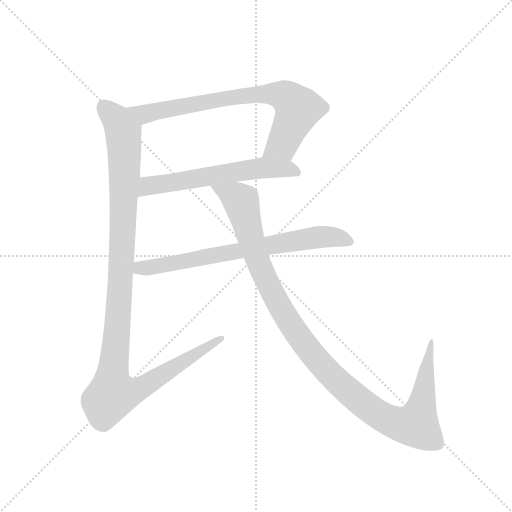
t = 0.00 s
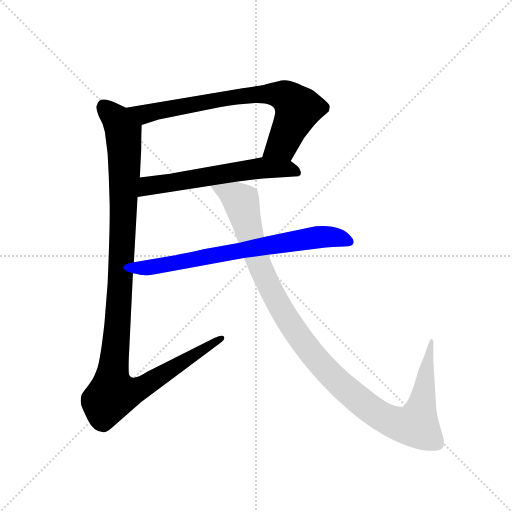
t = 3.66 s
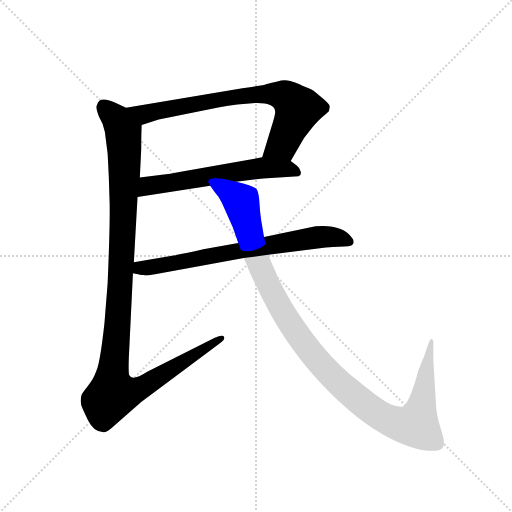
t = 3.85 s
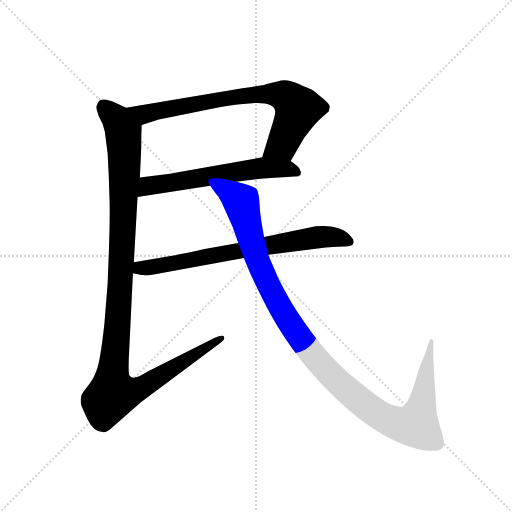
t = 4.05 s
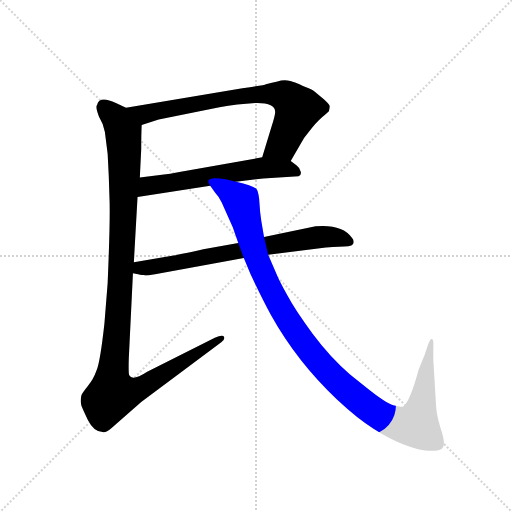
t = 4.25 s
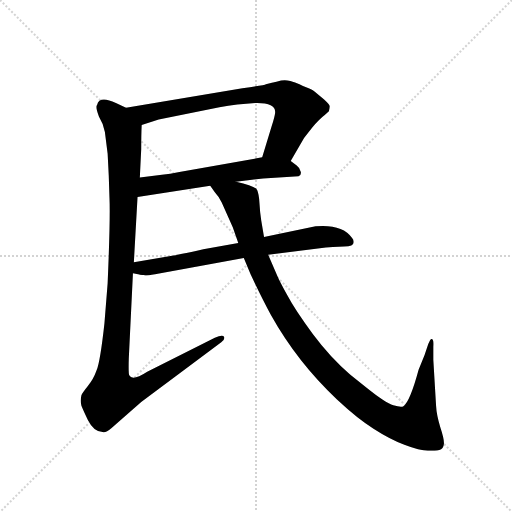
t = 4.86 s

The animated SVG that drew these frames (rendered in a browser with its animation timeline set to each time). Animation: 5 CSS @keyframes rules; one cycle of 4.86 s.

<svg version="1.1" viewBox="0 0 1024 1024" xmlns="http://www.w3.org/2000/svg">
  <g stroke="lightgray" stroke-dasharray="1,1" stroke-width="1" transform="scale(4, 4)">
    <line x1="0" y1="0" x2="256" y2="256"></line>
    <line x1="256" y1="0" x2="0" y2="256"></line>
    <line x1="128" y1="0" x2="128" y2="256"></line>
    <line x1="0" y1="128" x2="256" y2="128"></line>
  </g>
  <g transform="scale(0.92, -0.92) translate(60, -850)">
    <style type="text/css">
      
        @keyframes keyframes0 {
          from {
            stroke: blue;
            stroke-dashoffset: 764;
            stroke-width: 128;
          }
          71% {
            animation-timing-function: step-end;
            stroke: blue;
            stroke-dashoffset: 0;
            stroke-width: 128;
          }
          to {
            stroke: black;
            stroke-width: 1024;
          }
        }
        #make-me-a-hanzi-animation-0 {
          animation: keyframes0 0.8717447916666666s both;
          animation-delay: 0s;
          animation-timing-function: linear;
        }
      
        @keyframes keyframes1 {
          from {
            stroke: blue;
            stroke-dashoffset: 605;
            stroke-width: 128;
          }
          66% {
            animation-timing-function: step-end;
            stroke: blue;
            stroke-dashoffset: 0;
            stroke-width: 128;
          }
          to {
            stroke: black;
            stroke-width: 1024;
          }
        }
        #make-me-a-hanzi-animation-1 {
          animation: keyframes1 0.7423502604166666s both;
          animation-delay: 0.8717447916666666s;
          animation-timing-function: linear;
        }
      
        @keyframes keyframes2 {
          from {
            stroke: blue;
            stroke-dashoffset: 1167;
            stroke-width: 128;
          }
          79% {
            animation-timing-function: step-end;
            stroke: blue;
            stroke-dashoffset: 0;
            stroke-width: 128;
          }
          to {
            stroke: black;
            stroke-width: 1024;
          }
        }
        #make-me-a-hanzi-animation-2 {
          animation: keyframes2 1.19970703125s both;
          animation-delay: 1.6140950520833333s;
          animation-timing-function: linear;
        }
      
        @keyframes keyframes3 {
          from {
            stroke: blue;
            stroke-dashoffset: 728;
            stroke-width: 128;
          }
          70% {
            animation-timing-function: step-end;
            stroke: blue;
            stroke-dashoffset: 0;
            stroke-width: 128;
          }
          to {
            stroke: black;
            stroke-width: 1024;
          }
        }
        #make-me-a-hanzi-animation-3 {
          animation: keyframes3 0.8424479166666666s both;
          animation-delay: 2.813802083333333s;
          animation-timing-function: linear;
        }
      
        @keyframes keyframes4 {
          from {
            stroke: blue;
            stroke-dashoffset: 1161;
            stroke-width: 128;
          }
          79% {
            animation-timing-function: step-end;
            stroke: blue;
            stroke-dashoffset: 0;
            stroke-width: 128;
          }
          to {
            stroke: black;
            stroke-width: 1024;
          }
        }
        #make-me-a-hanzi-animation-4 {
          animation: keyframes4 1.19482421875s both;
          animation-delay: 3.6562499999999996s;
          animation-timing-function: linear;
        }
      
    </style>
    
      <path d="M 572 500 L 601 550 L 618 572 Q 634 591 646 600 L 655 608 Q 657 616 657 619 Q 657 622 644 634 L 625 650 Q 622 653 611 658 Q 600 662 591 667 Q 582 671 571 674 Q 561 677 551 675 Q 541 672 531 670 L 518 667 Q 516 665 467 658 L 214 616 C 184 611 219 569 248 578 L 285 590 L 417 617 Q 436 621 456 623 L 495 626 Q 541 627 538 604 Q 537 596 531 577 L 510 508 C 501 479 557 474 572 500 Z" fill="lightgray"></path>
    
      <path d="M 453 455 L 512 462 L 589 467 Q 595 468 594 476 Q 593 484 585 490 L 572 500 C 552 515 540 513 510 508 L 330 476 Q 309 471 292 470 L 244 464 C 214 460 209 417 239 422 L 397 446 L 453 455 Z" fill="lightgray"></path>
    
      <path d="M 168 563 L 174 516 Q 177 466 178 420 Q 180 374 174 234 L 167 147 Q 158 65 150 45 Q 143 25 131 11 Q 119 -4 117 -9 Q 114 -22 117 -32 Q 121 -42 131 -63 Q 144 -89 163 -89 Q 169 -92 182 -81 L 247 -24 L 421 106 Q 430 112 427 118 Q 424 123 407 116 L 260 42 Q 228 21 221 34 Q 219 37 220 71 L 229 256 L 231 280 L 239 422 L 244 464 L 247 526 Q 247 558 248 578 C 249 600 241 604 214 616 L 192 626 Q 156 643 151 622 Q 147 618 155 597 Q 165 581 168 563 Z" fill="lightgray"></path>
    
      <path d="M 229 256 L 243 253 Q 244 252 253 252 L 255 251 Q 262 251 277 254 L 470 289 L 523 296 L 631 310 Q 668 314 688 314 Q 709 314 709 324 Q 709 329 705 333 Q 684 363 626 358 L 514 335 L 458 322 L 382 308 Q 324 295 314 294 L 231 280 C 201 275 200 263 229 256 Z" fill="lightgray"></path>
    
      <path d="M 470 289 L 485 253 Q 509 202 529 165 Q 586 63 672 -18 Q 718 -61 752 -82 Q 786 -104 819 -117 Q 853 -130 870 -130 Q 887 -130 895 -128 Q 904 -126 905 -115 Q 906 -105 897 -78 Q 889 -52 888 -32 L 882 68 L 882 97 Q 883 112 879 113 Q 876 115 871 102 L 863 78 L 850 46 Q 831 -24 817 -33 Q 812 -36 795 -31 Q 778 -26 737 7 L 701 36 Q 658 73 620 124 Q 582 175 564 209 Q 546 242 543 250 L 523 296 L 514 335 L 508 370 Q 505 389 504 409 Q 503 428 499 437 Q 495 446 453 455 C 424 463 379 470 397 446 L 407 432 Q 417 421 422 410 L 446 356 L 458 322 L 470 289 Z" fill="lightgray"></path>
    
    
      <clipPath id="make-me-a-hanzi-clip-0">
        <path d="M 572 500 L 601 550 L 618 572 Q 634 591 646 600 L 655 608 Q 657 616 657 619 Q 657 622 644 634 L 625 650 Q 622 653 611 658 Q 600 662 591 667 Q 582 671 571 674 Q 561 677 551 675 Q 541 672 531 670 L 518 667 Q 516 665 467 658 L 214 616 C 184 611 219 569 248 578 L 285 590 L 417 617 Q 436 621 456 623 L 495 626 Q 541 627 538 604 Q 537 596 531 577 L 510 508 C 501 479 557 474 572 500 Z"></path>
      </clipPath>
      <path clip-path="url(#make-me-a-hanzi-clip-0)" d="M 222 615 L 260 603 L 480 644 L 555 642 L 577 627 L 587 610 L 553 535 L 519 513" fill="none" id="make-me-a-hanzi-animation-0" stroke-dasharray="636 1272" stroke-linecap="round"></path>
    
      <clipPath id="make-me-a-hanzi-clip-1">
        <path d="M 453 455 L 512 462 L 589 467 Q 595 468 594 476 Q 593 484 585 490 L 572 500 C 552 515 540 513 510 508 L 330 476 Q 309 471 292 470 L 244 464 C 214 460 209 417 239 422 L 397 446 L 453 455 Z"></path>
      </clipPath>
      <path clip-path="url(#make-me-a-hanzi-clip-1)" d="M 246 428 L 263 446 L 491 483 L 562 484 L 583 476" fill="none" id="make-me-a-hanzi-animation-1" stroke-dasharray="477 954" stroke-linecap="round"></path>
    
      <clipPath id="make-me-a-hanzi-clip-2">
        <path d="M 168 563 L 174 516 Q 177 466 178 420 Q 180 374 174 234 L 167 147 Q 158 65 150 45 Q 143 25 131 11 Q 119 -4 117 -9 Q 114 -22 117 -32 Q 121 -42 131 -63 Q 144 -89 163 -89 Q 169 -92 182 -81 L 247 -24 L 421 106 Q 430 112 427 118 Q 424 123 407 116 L 260 42 Q 228 21 221 34 Q 219 37 220 71 L 229 256 L 231 280 L 239 422 L 244 464 L 247 526 Q 247 558 248 578 C 249 600 241 604 214 616 L 192 626 Q 156 643 151 622 Q 147 618 155 597 Q 165 581 168 563 Z"></path>
      </clipPath>
      <path clip-path="url(#make-me-a-hanzi-clip-2)" d="M 166 619 L 195 589 L 207 567 L 211 520 L 202 234 L 183 24 L 185 -7 L 220 -4 L 251 9 L 422 113" fill="none" id="make-me-a-hanzi-animation-2" stroke-dasharray="1039 2078" stroke-linecap="round"></path>
    
      <clipPath id="make-me-a-hanzi-clip-3">
        <path d="M 229 256 L 243 253 Q 244 252 253 252 L 255 251 Q 262 251 277 254 L 470 289 L 523 296 L 631 310 Q 668 314 688 314 Q 709 314 709 324 Q 709 329 705 333 Q 684 363 626 358 L 514 335 L 458 322 L 382 308 Q 324 295 314 294 L 231 280 C 201 275 200 263 229 256 Z"></path>
      </clipPath>
      <path clip-path="url(#make-me-a-hanzi-clip-3)" d="M 237 261 L 245 268 L 624 334 L 663 335 L 699 325" fill="none" id="make-me-a-hanzi-animation-3" stroke-dasharray="600 1200" stroke-linecap="round"></path>
    
      <clipPath id="make-me-a-hanzi-clip-4">
        <path d="M 470 289 L 485 253 Q 509 202 529 165 Q 586 63 672 -18 Q 718 -61 752 -82 Q 786 -104 819 -117 Q 853 -130 870 -130 Q 887 -130 895 -128 Q 904 -126 905 -115 Q 906 -105 897 -78 Q 889 -52 888 -32 L 882 68 L 882 97 Q 883 112 879 113 Q 876 115 871 102 L 863 78 L 850 46 Q 831 -24 817 -33 Q 812 -36 795 -31 Q 778 -26 737 7 L 701 36 Q 658 73 620 124 Q 582 175 564 209 Q 546 242 543 250 L 523 296 L 514 335 L 508 370 Q 505 389 504 409 Q 503 428 499 437 Q 495 446 453 455 C 424 463 379 470 397 446 L 407 432 Q 417 421 422 410 L 446 356 L 458 322 L 470 289 Z"></path>
      </clipPath>
      <path clip-path="url(#make-me-a-hanzi-clip-4)" d="M 404 446 L 465 412 L 496 293 L 530 217 L 579 133 L 654 40 L 745 -39 L 802 -70 L 845 -74 L 858 -27 L 875 107" fill="none" id="make-me-a-hanzi-animation-4" stroke-dasharray="1033 2066" stroke-linecap="round"></path>
    
  </g>
</svg>
